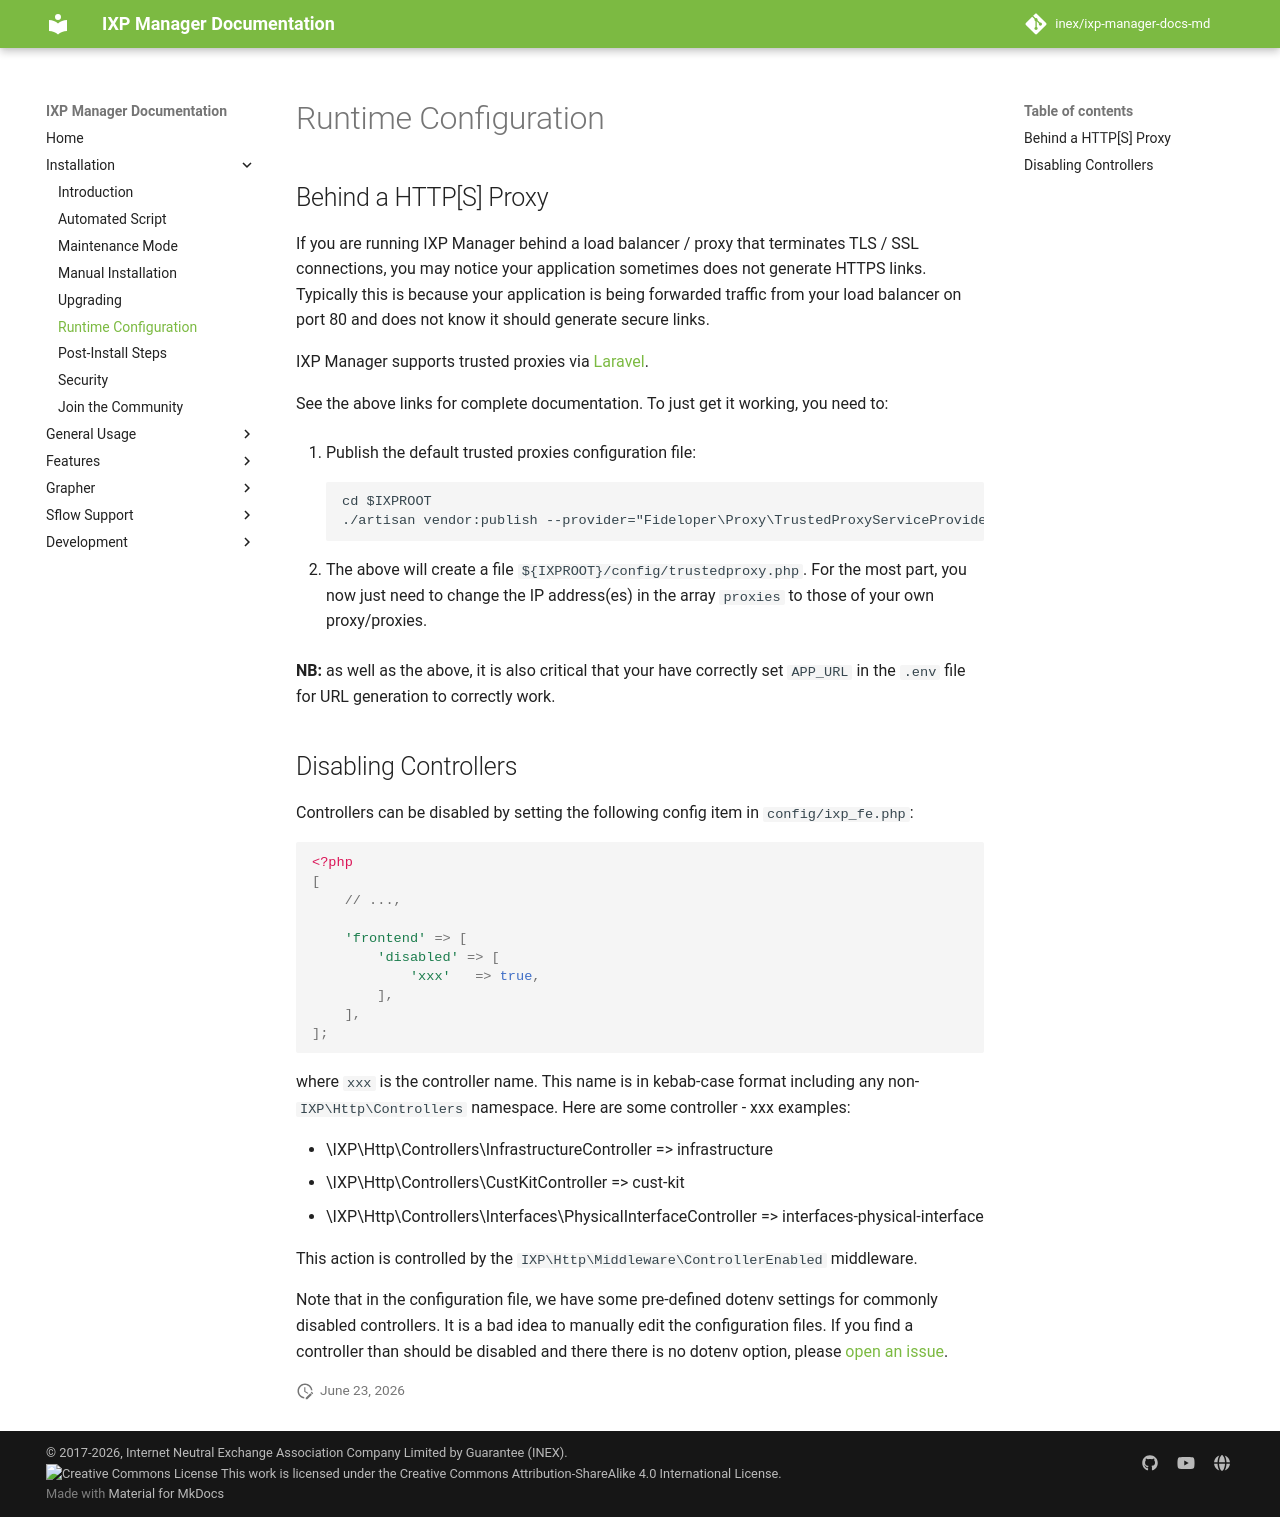

repository: inex/ixp-manager-docs-md · page: 7.5/install/runtime/index.html · generator: mkdocs

# Runtime Configuration

## Behind a HTTP[S] Proxy

If you are running IXP Manager behind a load balancer / proxy that terminates TLS / SSL connections, you may notice your application sometimes does not generate HTTPS links. Typically this is because your application is being forwarded traffic from your load balancer on port 80 and does not know it should generate secure links.

IXP Manager supports trusted proxies via [Laravel](https://laravel.com/docs/12.x/requests#configuring-trusted-proxies).

See the above links for complete documentation. To just get it working, you need to:

1. Publish the default trusted proxies configuration file:
    ```
    cd $IXPROOT
    ./artisan vendor:publish --provider="Fideloper\Proxy\TrustedProxyServiceProvider"
    ```

2. The above will create a file `${IXPROOT}/config/trustedproxy.php`. For the most part, you now just need to change the IP address(es) in the array `proxies` to those of your own proxy/proxies.

**NB:** as well as the above, it is also critical that your have correctly set `APP_URL` in the `.env` file for URL generation to correctly work.


## Disabling Controllers

Controllers can be disabled by setting the following config item in `config/ixp_fe.php`:

```php
<?php
[
    // ...,

    'frontend' => [
        'disabled' => [
            'xxx'   => true,
        ],
    ],
];
```

where `xxx` is the controller name. This name is in kebab-case format including any non-`IXP\Http\Controllers` namespace. Here are some controller - xxx examples:

* \IXP\Http\Controllers\InfrastructureController => infrastructure
* \IXP\Http\Controllers\CustKitController => cust-kit
* \IXP\Http\Controllers\Interfaces\PhysicalInterfaceController => interfaces-physical-interface

This action is controlled by the `IXP\Http\Middleware\ControllerEnabled` middleware.

Note that in the configuration file, we have some pre-defined dotenv settings for commonly disabled controllers. It is a bad idea to manually edit the configuration files. If you find a controller than should be disabled and there there is no dotenv option, please [open an issue](https://github.com/inex/IXP-Manager/issues).
